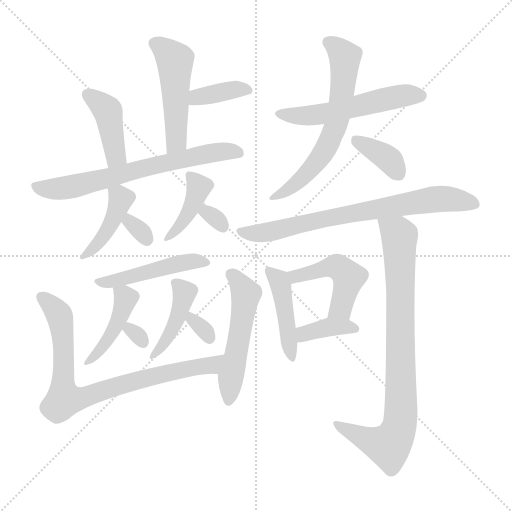
t = 0.00 s
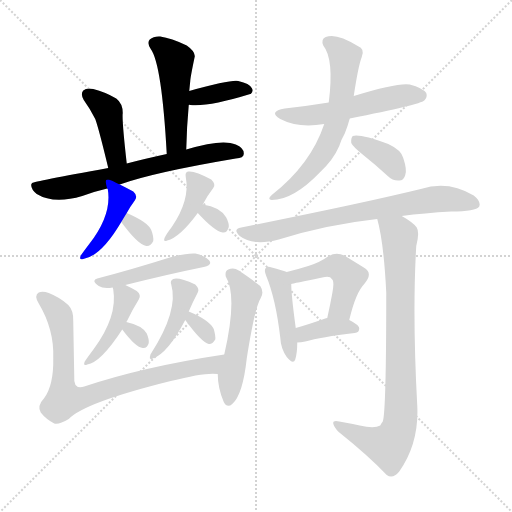
t = 2.95 s
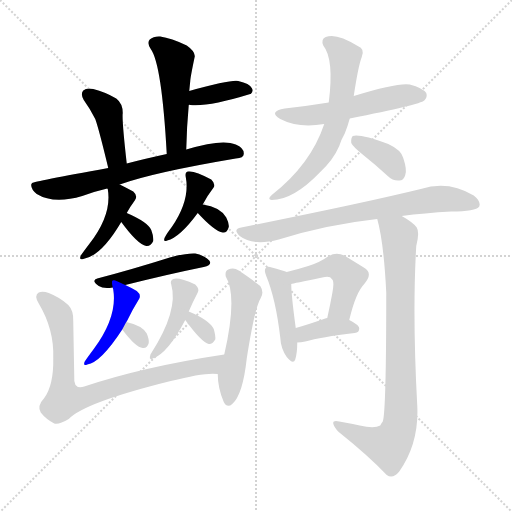
t = 5.90 s
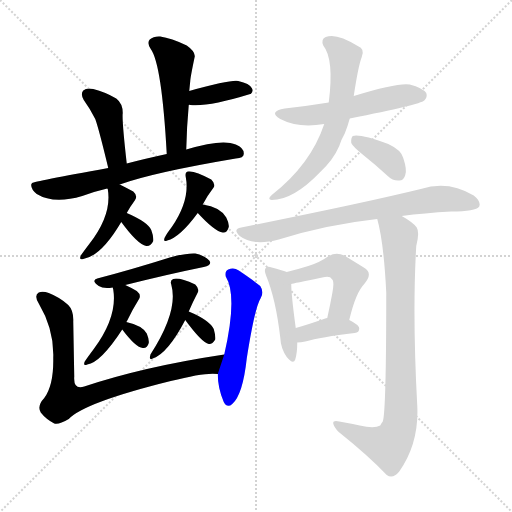
t = 8.85 s
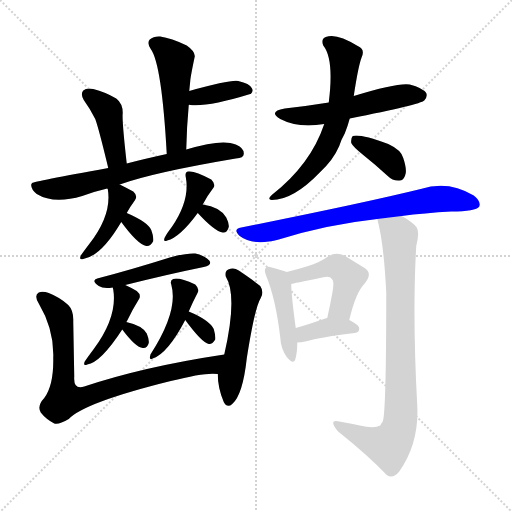
t = 11.80 s
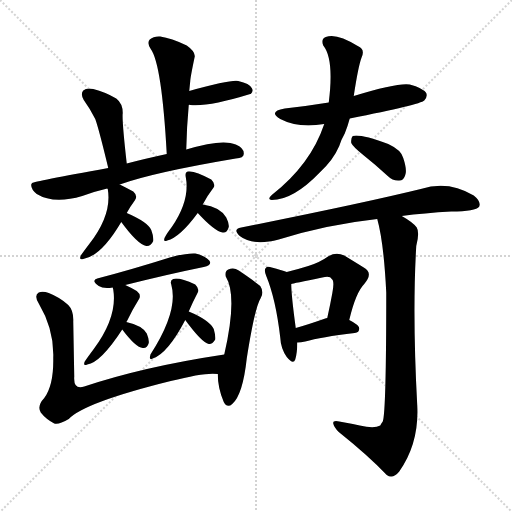
t = 14.75 s

The animated SVG that drew these frames (rendered in a browser with its animation timeline set to each time). Animation: 23 CSS @keyframes rules; one cycle of 14.75 s.

<svg version="1.1" viewBox="0 0 1024 1024" xmlns="http://www.w3.org/2000/svg">
  <g stroke="lightgray" stroke-dasharray="1,1" stroke-width="1" transform="scale(4, 4)">
    <line x1="0" y1="0" x2="256" y2="256"></line>
    <line x1="256" y1="0" x2="0" y2="256"></line>
    <line x1="128" y1="0" x2="128" y2="256"></line>
    <line x1="0" y1="128" x2="256" y2="128"></line>
  </g>
<g transform="scale(1, -1) translate(0, -900)">
   <style type="text/css">
    @keyframes keyframes0 {
      from {
       stroke: blue;
       stroke-dashoffset: 489;
       stroke-width: 128;
       }
       61% {
       animation-timing-function: step-end;
       stroke: blue;
       stroke-dashoffset: 0;
       stroke-width: 128;
       }
       to {
       stroke: black;
       stroke-width: 1024;
       }
       }
       #make-me-a-hanzi-animation-0 {
         animation: keyframes0 0.647949s both;
         animation-delay: 0.000000s;
         animation-timing-function: linear;
       }
    @keyframes keyframes1 {
      from {
       stroke: blue;
       stroke-dashoffset: 382;
       stroke-width: 128;
       }
       55% {
       animation-timing-function: step-end;
       stroke: blue;
       stroke-dashoffset: 0;
       stroke-width: 128;
       }
       to {
       stroke: black;
       stroke-width: 1024;
       }
       }
       #make-me-a-hanzi-animation-1 {
         animation: keyframes1 0.560872s both;
         animation-delay: 0.647949s;
         animation-timing-function: linear;
       }
    @keyframes keyframes2 {
      from {
       stroke: blue;
       stroke-dashoffset: 417;
       stroke-width: 128;
       }
       58% {
       animation-timing-function: step-end;
       stroke: blue;
       stroke-dashoffset: 0;
       stroke-width: 128;
       }
       to {
       stroke: black;
       stroke-width: 1024;
       }
       }
       #make-me-a-hanzi-animation-2 {
         animation: keyframes2 0.589355s both;
         animation-delay: 1.208822s;
         animation-timing-function: linear;
       }
    @keyframes keyframes3 {
      from {
       stroke: blue;
       stroke-dashoffset: 675;
       stroke-width: 128;
       }
       69% {
       animation-timing-function: step-end;
       stroke: blue;
       stroke-dashoffset: 0;
       stroke-width: 128;
       }
       to {
       stroke: black;
       stroke-width: 1024;
       }
       }
       #make-me-a-hanzi-animation-3 {
         animation: keyframes3 0.799316s both;
         animation-delay: 1.798177s;
         animation-timing-function: linear;
       }
    @keyframes keyframes4 {
      from {
       stroke: blue;
       stroke-dashoffset: 412;
       stroke-width: 128;
       }
       57% {
       animation-timing-function: step-end;
       stroke: blue;
       stroke-dashoffset: 0;
       stroke-width: 128;
       }
       to {
       stroke: black;
       stroke-width: 1024;
       }
       }
       #make-me-a-hanzi-animation-4 {
         animation: keyframes4 0.585286s both;
         animation-delay: 2.597493s;
         animation-timing-function: linear;
       }
    @keyframes keyframes5 {
      from {
       stroke: blue;
       stroke-dashoffset: 312;
       stroke-width: 128;
       }
       50% {
       animation-timing-function: step-end;
       stroke: blue;
       stroke-dashoffset: 0;
       stroke-width: 128;
       }
       to {
       stroke: black;
       stroke-width: 1024;
       }
       }
       #make-me-a-hanzi-animation-5 {
         animation: keyframes5 0.503906s both;
         animation-delay: 3.182780s;
         animation-timing-function: linear;
       }
    @keyframes keyframes6 {
      from {
       stroke: blue;
       stroke-dashoffset: 403;
       stroke-width: 128;
       }
       57% {
       animation-timing-function: step-end;
       stroke: blue;
       stroke-dashoffset: 0;
       stroke-width: 128;
       }
       to {
       stroke: black;
       stroke-width: 1024;
       }
       }
       #make-me-a-hanzi-animation-6 {
         animation: keyframes6 0.577962s both;
         animation-delay: 3.686686s;
         animation-timing-function: linear;
       }
    @keyframes keyframes7 {
      from {
       stroke: blue;
       stroke-dashoffset: 308;
       stroke-width: 128;
       }
       50% {
       animation-timing-function: step-end;
       stroke: blue;
       stroke-dashoffset: 0;
       stroke-width: 128;
       }
       to {
       stroke: black;
       stroke-width: 1024;
       }
       }
       #make-me-a-hanzi-animation-7 {
         animation: keyframes7 0.500651s both;
         animation-delay: 4.264648s;
         animation-timing-function: linear;
       }
    @keyframes keyframes8 {
      from {
       stroke: blue;
       stroke-dashoffset: 469;
       stroke-width: 128;
       }
       60% {
       animation-timing-function: step-end;
       stroke: blue;
       stroke-dashoffset: 0;
       stroke-width: 128;
       }
       to {
       stroke: black;
       stroke-width: 1024;
       }
       }
       #make-me-a-hanzi-animation-8 {
         animation: keyframes8 0.631673s both;
         animation-delay: 4.765299s;
         animation-timing-function: linear;
       }
    @keyframes keyframes9 {
      from {
       stroke: blue;
       stroke-dashoffset: 433;
       stroke-width: 128;
       }
       58% {
       animation-timing-function: step-end;
       stroke: blue;
       stroke-dashoffset: 0;
       stroke-width: 128;
       }
       to {
       stroke: black;
       stroke-width: 1024;
       }
       }
       #make-me-a-hanzi-animation-9 {
         animation: keyframes9 0.602376s both;
         animation-delay: 5.396973s;
         animation-timing-function: linear;
       }
    @keyframes keyframes10 {
      from {
       stroke: blue;
       stroke-dashoffset: 298;
       stroke-width: 128;
       }
       49% {
       animation-timing-function: step-end;
       stroke: blue;
       stroke-dashoffset: 0;
       stroke-width: 128;
       }
       to {
       stroke: black;
       stroke-width: 1024;
       }
       }
       #make-me-a-hanzi-animation-10 {
         animation: keyframes10 0.492513s both;
         animation-delay: 5.999349s;
         animation-timing-function: linear;
       }
    @keyframes keyframes11 {
      from {
       stroke: blue;
       stroke-dashoffset: 424;
       stroke-width: 128;
       }
       58% {
       animation-timing-function: step-end;
       stroke: blue;
       stroke-dashoffset: 0;
       stroke-width: 128;
       }
       to {
       stroke: black;
       stroke-width: 1024;
       }
       }
       #make-me-a-hanzi-animation-11 {
         animation: keyframes11 0.595052s both;
         animation-delay: 6.491862s;
         animation-timing-function: linear;
       }
    @keyframes keyframes12 {
      from {
       stroke: blue;
       stroke-dashoffset: 314;
       stroke-width: 128;
       }
       51% {
       animation-timing-function: step-end;
       stroke: blue;
       stroke-dashoffset: 0;
       stroke-width: 128;
       }
       to {
       stroke: black;
       stroke-width: 1024;
       }
       }
       #make-me-a-hanzi-animation-12 {
         animation: keyframes12 0.505534s both;
         animation-delay: 7.086914s;
         animation-timing-function: linear;
       }
    @keyframes keyframes13 {
      from {
       stroke: blue;
       stroke-dashoffset: 803;
       stroke-width: 128;
       }
       72% {
       animation-timing-function: step-end;
       stroke: blue;
       stroke-dashoffset: 0;
       stroke-width: 128;
       }
       to {
       stroke: black;
       stroke-width: 1024;
       }
       }
       #make-me-a-hanzi-animation-13 {
         animation: keyframes13 0.903483s both;
         animation-delay: 7.592448s;
         animation-timing-function: linear;
       }
    @keyframes keyframes14 {
      from {
       stroke: blue;
       stroke-dashoffset: 519;
       stroke-width: 128;
       }
       63% {
       animation-timing-function: step-end;
       stroke: blue;
       stroke-dashoffset: 0;
       stroke-width: 128;
       }
       to {
       stroke: black;
       stroke-width: 1024;
       }
       }
       #make-me-a-hanzi-animation-14 {
         animation: keyframes14 0.672363s both;
         animation-delay: 8.495931s;
         animation-timing-function: linear;
       }
    @keyframes keyframes15 {
      from {
       stroke: blue;
       stroke-dashoffset: 540;
       stroke-width: 128;
       }
       64% {
       animation-timing-function: step-end;
       stroke: blue;
       stroke-dashoffset: 0;
       stroke-width: 128;
       }
       to {
       stroke: black;
       stroke-width: 1024;
       }
       }
       #make-me-a-hanzi-animation-15 {
         animation: keyframes15 0.689453s both;
         animation-delay: 9.168294s;
         animation-timing-function: linear;
       }
    @keyframes keyframes16 {
      from {
       stroke: blue;
       stroke-dashoffset: 633;
       stroke-width: 128;
       }
       67% {
       animation-timing-function: step-end;
       stroke: blue;
       stroke-dashoffset: 0;
       stroke-width: 128;
       }
       to {
       stroke: black;
       stroke-width: 1024;
       }
       }
       #make-me-a-hanzi-animation-16 {
         animation: keyframes16 0.765137s both;
         animation-delay: 9.857747s;
         animation-timing-function: linear;
       }
    @keyframes keyframes17 {
      from {
       stroke: blue;
       stroke-dashoffset: 370;
       stroke-width: 128;
       }
       55% {
       animation-timing-function: step-end;
       stroke: blue;
       stroke-dashoffset: 0;
       stroke-width: 128;
       }
       to {
       stroke: black;
       stroke-width: 1024;
       }
       }
       #make-me-a-hanzi-animation-17 {
         animation: keyframes17 0.551107s both;
         animation-delay: 10.622884s;
         animation-timing-function: linear;
       }
    @keyframes keyframes18 {
      from {
       stroke: blue;
       stroke-dashoffset: 734;
       stroke-width: 128;
       }
       70% {
       animation-timing-function: step-end;
       stroke: blue;
       stroke-dashoffset: 0;
       stroke-width: 128;
       }
       to {
       stroke: black;
       stroke-width: 1024;
       }
       }
       #make-me-a-hanzi-animation-18 {
         animation: keyframes18 0.847331s both;
         animation-delay: 11.173991s;
         animation-timing-function: linear;
       }
    @keyframes keyframes19 {
      from {
       stroke: blue;
       stroke-dashoffset: 439;
       stroke-width: 128;
       }
       59% {
       animation-timing-function: step-end;
       stroke: blue;
       stroke-dashoffset: 0;
       stroke-width: 128;
       }
       to {
       stroke: black;
       stroke-width: 1024;
       }
       }
       #make-me-a-hanzi-animation-19 {
         animation: keyframes19 0.607259s both;
         animation-delay: 12.021322s;
         animation-timing-function: linear;
       }
    @keyframes keyframes20 {
      from {
       stroke: blue;
       stroke-dashoffset: 471;
       stroke-width: 128;
       }
       61% {
       animation-timing-function: step-end;
       stroke: blue;
       stroke-dashoffset: 0;
       stroke-width: 128;
       }
       to {
       stroke: black;
       stroke-width: 1024;
       }
       }
       #make-me-a-hanzi-animation-20 {
         animation: keyframes20 0.633301s both;
         animation-delay: 12.628581s;
         animation-timing-function: linear;
       }
    @keyframes keyframes21 {
      from {
       stroke: blue;
       stroke-dashoffset: 374;
       stroke-width: 128;
       }
       55% {
       animation-timing-function: step-end;
       stroke: blue;
       stroke-dashoffset: 0;
       stroke-width: 128;
       }
       to {
       stroke: black;
       stroke-width: 1024;
       }
       }
       #make-me-a-hanzi-animation-21 {
         animation: keyframes21 0.554362s both;
         animation-delay: 13.261882s;
         animation-timing-function: linear;
       }
    @keyframes keyframes22 {
      from {
       stroke: blue;
       stroke-dashoffset: 841;
       stroke-width: 128;
       }
       73% {
       animation-timing-function: step-end;
       stroke: blue;
       stroke-dashoffset: 0;
       stroke-width: 128;
       }
       to {
       stroke: black;
       stroke-width: 1024;
       }
       }
       #make-me-a-hanzi-animation-22 {
         animation: keyframes22 0.934408s both;
         animation-delay: 13.816243s;
         animation-timing-function: linear;
       }
</style>
<path d="M 372.5 601.0 Q 373.5 647.0 377.5 690.0 L 378.5 718.0 L 380.5 738.0 Q 380.5 744.0 389.5 787.0 Q 390.5 797.0 373.5 809.0 Q 342.5 824.0 320.5 827.0 Q 307.5 828.0 299.5 821.0 Q 293.5 814.0 301.5 802.0 Q 323.5 772.0 333.5 592.0 C 335.5 562.0 371.5 571.0 372.5 601.0 Z" fill="lightgray"></path> 
<path d="M 377.5 690.0 Q 378.5 691.0 380.5 690.0 Q 416.5 686.0 500.5 712.0 L 501.5 712.0 Q 507.5 718.0 503.5 724.0 Q 499.5 733.0 476.5 738.0 Q 461.5 741.0 378.5 718.0 C 349.5 710.0 347.5 691.0 377.5 690.0 Z" fill="lightgray"></path> 
<path d="M 253.5 573.0 Q 243.5 661.0 245.5 674.0 Q 245.5 693.0 232.5 703.0 Q 210.5 716.0 186.5 722.0 Q 173.5 725.0 166.5 719.0 Q 160.5 712.0 167.5 700.0 Q 180.5 682.0 190.5 662.0 Q 197.5 643.0 216.5 564.0 C 223.5 535.0 256.5 543.0 253.5 573.0 Z" fill="lightgray"></path> 
<path d="M 239.5 531.0 Q 305.5 555.0 471.5 583.0 Q 487.5 584.0 487.5 592.0 Q 488.5 604.0 471.5 611.0 Q 444.5 623.0 372.5 601.0 L 333.5 592.0 Q 287.5 582.0 253.5 573.0 L 216.5 564.0 Q 66.5 537.0 64.5 534.0 Q 63.5 534.0 62.5 531.0 Q 61.5 522.0 73.5 512.0 Q 107.5 491.0 164.5 508.0 Q 188.5 517.0 214.5 523.0 L 239.5 531.0 Z" fill="lightgray"></path> 
<path d="M 253.5 474.0 Q 260.5 487.0 269.5 499.0 Q 276.5 508.0 266.5 517.0 Q 253.5 524.0 239.5 531.0 C 212.5 544.0 207.5 547.0 214.5 523.0 L 215.5 522.0 Q 224.5 471.0 178.5 412.0 Q 168.5 399.0 161.5 389.0 Q 157.5 379.0 166.5 382.0 Q 202.5 388.0 242.5 456.0 L 253.5 474.0 Z" fill="lightgray"></path> 
<path d="M 242.5 456.0 Q 275.5 411.0 292.5 408.0 Q 301.5 407.0 306.5 418.0 Q 307.5 427.0 302.5 440.0 Q 295.5 456.0 253.5 474.0 C 225.5 486.0 224.5 480.0 242.5 456.0 Z" fill="lightgray"></path> 
<path d="M 405.5 491.0 Q 415.5 510.0 426.5 524.0 Q 432.5 531.0 422.5 541.0 Q 389.5 559.0 376.5 557.0 Q 369.5 556.0 371.5 546.0 Q 380.5 500.0 343.5 446.0 Q 333.5 433.0 329.5 425.0 Q 325.5 415.0 334.5 419.0 Q 359.5 425.0 395.5 474.0 L 405.5 491.0 Z" fill="lightgray"></path> 
<path d="M 395.5 474.0 Q 429.5 437.0 445.5 435.0 Q 454.5 434.0 457.5 446.0 Q 458.5 453.0 452.5 465.0 Q 440.5 486.0 405.5 491.0 C 375.5 496.0 375.5 496.0 395.5 474.0 Z" fill="lightgray"></path> 
<path d="M 250.5 330.0 Q 338.5 352.0 407.5 366.0 Q 425.5 370.0 418.5 379.0 Q 409.5 389.0 390.5 393.0 Q 371.5 394.0 339.5 385.0 Q 263.5 361.0 194.5 343.0 Q 181.5 339.0 197.5 328.0 Q 206.5 322.0 225.5 325.0 L 250.5 330.0 Z" fill="lightgray"></path> 
<path d="M 252.5 256.0 Q 252.5 257.0 253.5 257.0 Q 265.5 282.0 277.5 301.0 Q 283.5 310.0 273.5 318.0 Q 261.5 325.0 250.5 330.0 C 223.5 343.0 221.5 344.0 225.5 325.0 Q 225.5 324.0 226.5 321.0 Q 235.5 267.0 187.5 202.0 Q 175.5 186.0 169.5 177.0 Q 165.5 167.0 174.5 171.0 Q 201.5 175.0 244.5 241.0 L 252.5 256.0 Z" fill="lightgray"></path> 
<path d="M 244.5 241.0 Q 271.5 205.0 285.5 204.0 Q 294.5 203.0 297.5 214.0 Q 298.5 221.0 293.5 233.0 Q 284.5 249.0 252.5 256.0 C 229.5 261.0 229.5 261.0 244.5 241.0 Z" fill="lightgray"></path> 
<path d="M 377.5 277.0 Q 386.5 298.0 395.5 315.0 Q 399.5 322.0 390.5 331.0 Q 357.5 346.0 346.5 342.0 Q 339.5 339.0 342.5 331.0 Q 357.5 279.0 301.5 192.0 Q 300.5 191.0 300.5 189.0 Q 297.5 179.0 305.5 183.0 Q 335.5 193.0 370.5 260.0 L 377.5 277.0 Z" fill="lightgray"></path> 
<path d="M 370.5 260.0 Q 403.5 215.0 417.5 212.0 Q 424.5 211.0 430.5 221.0 Q 431.5 228.0 427.5 242.0 Q 418.5 260.0 377.5 277.0 C 349.5 289.0 352.5 284.0 370.5 260.0 Z" fill="lightgray"></path> 
<path d="M 448.5 191.0 Q 288.5 167.0 168.5 127.0 Q 146.5 120.0 148.5 147.0 Q 147.5 201.0 146.5 257.0 Q 147.5 279.0 136.5 290.0 Q 120.5 305.0 97.5 314.0 Q 85.5 318.0 77.5 315.0 Q 67.5 309.0 77.5 293.0 Q 108.5 241.0 106.5 184.0 Q 107.5 130.0 88.5 104.0 Q 73.5 88.0 81.5 75.0 Q 91.5 62.0 108.5 53.0 Q 117.5 50.0 137.5 62.0 Q 168.5 95.0 341.5 138.0 Q 411.5 156.0 435.5 152.0 C 465.5 151.0 478.5 196.0 448.5 191.0 Z" fill="lightgray"></path> 
<path d="M 435.5 152.0 Q 435.5 124.0 447.5 96.0 Q 454.5 83.0 464.5 92.0 Q 485.5 110.0 493.5 183.0 Q 509.5 285.0 521.5 304.0 Q 528.5 316.0 520.5 328.0 Q 504.5 341.0 477.5 359.0 Q 467.5 366.0 456.5 361.0 Q 449.5 358.0 451.5 347.0 Q 475.5 308.0 448.5 191.0 L 435.5 152.0 Z" fill="lightgray"></path> 
<path d="M 699.5 663.0 Q 840.5 691.0 848.5 699.0 Q 855.5 706.0 852.5 714.0 Q 845.5 724.0 819.5 731.0 Q 795.5 735.0 707.5 708.0 L 657.5 695.0 Q 614.5 688.0 569.5 683.0 Q 535.5 677.0 560.5 662.0 Q 596.5 643.0 648.5 652.0 L 699.5 663.0 Z" fill="lightgray"></path> 
<path d="M 648.5 652.0 Q 621.5 571.0 543.5 510.0 Q 533.5 501.0 543.5 500.0 Q 586.5 500.0 639.5 555.0 Q 666.5 580.0 678.5 608.0 Q 682.5 621.0 689.5 633.0 Q 695.5 648.0 699.5 663.0 L 707.5 708.0 Q 716.5 768.0 723.5 786.0 Q 730.5 802.0 715.5 808.0 Q 672.5 835.0 651.5 826.0 Q 641.5 822.0 646.5 809.0 Q 668.5 782.0 657.5 695.0 L 648.5 652.0 Z" fill="lightgray"></path> 
<path d="M 726.5 590.0 Q 750.5 571.0 775.5 548.0 Q 785.5 538.0 798.5 539.0 Q 807.5 539.0 810.5 550.0 Q 814.5 560.0 806.5 584.0 Q 802.5 600.0 776.5 612.0 Q 719.5 633.0 705.5 628.0 Q 701.5 624.0 702.5 614.0 Q 705.5 607.0 726.5 590.0 Z" fill="lightgray"></path> 
<path d="M 803.5 468.0 Q 848.5 474.0 902.5 477.0 Q 951.5 477.0 958.5 487.0 Q 962.5 497.0 947.5 509.0 Q 896.5 540.0 841.5 522.0 Q 727.5 494.0 482.5 445.0 Q 464.5 442.0 479.5 428.0 Q 506.5 407.0 557.5 421.0 Q 653.5 451.0 754.5 462.0 L 803.5 468.0 Z" fill="lightgray"></path> 
<path d="M 573.5 356.0 Q 563.5 360.0 543.5 365.0 Q 534.5 368.0 531.5 364.0 Q 527.5 360.0 532.5 348.0 Q 551.5 302.0 560.5 225.0 Q 561.5 203.0 573.5 186.0 Q 586.5 170.0 590.5 181.0 Q 594.5 194.0 594.5 215.0 L 591.5 244.0 Q 582.5 310.0 582.5 332.0 C 581.5 353.0 581.5 353.0 573.5 356.0 Z" fill="lightgray"></path> 
<path d="M 698.5 260.0 Q 711.5 315.0 728.5 332.0 Q 747.5 354.0 727.5 365.0 Q 711.5 375.0 688.5 389.0 Q 672.5 396.0 657.5 388.0 Q 639.5 375.0 616.5 368.0 Q 597.5 362.0 573.5 356.0 C 544.5 349.0 553.5 325.0 582.5 332.0 Q 585.5 333.0 644.5 345.0 Q 660.5 349.0 663.5 342.0 Q 669.5 338.0 664.5 313.0 Q 660.5 291.0 654.5 264.0 C 648.5 235.0 691.5 231.0 698.5 260.0 Z" fill="lightgray"></path> 
<path d="M 594.5 215.0 Q 601.5 215.0 610.5 217.0 Q 641.5 226.0 709.5 234.0 Q 718.5 235.0 718.5 243.0 Q 718.5 250.0 698.5 260.0 L 654.5 264.0 Q 651.5 264.0 650.5 263.0 Q 616.5 251.0 591.5 244.0 C 562.5 236.0 564.5 214.0 594.5 215.0 Z" fill="lightgray"></path> 
<path d="M 754.5 462.0 Q 767.5 416.0 772.5 315.0 Q 772.5 75.0 765.5 57.0 Q 762.5 53.0 760.5 49.0 Q 748.5 42.0 719.5 49.0 Q 701.5 53.0 678.5 57.0 Q 665.5 60.0 666.5 53.0 Q 667.5 46.0 677.5 36.0 Q 737.5 -12.0 773.5 -50.0 Q 785.5 -59.0 798.5 -43.0 Q 838.5 14.0 834.5 89.0 Q 824.5 272.0 832.5 408.0 Q 839.5 435.0 833.5 445.0 Q 826.5 455.0 803.5 468.0 C 778.5 484.0 747.5 491.0 754.5 462.0 Z" fill="lightgray"></path> 
      <clipPath id="make-me-a-hanzi-clip-0">
      <path d="M 372.5 601.0 Q 373.5 647.0 377.5 690.0 L 378.5 718.0 L 380.5 738.0 Q 380.5 744.0 389.5 787.0 Q 390.5 797.0 373.5 809.0 Q 342.5 824.0 320.5 827.0 Q 307.5 828.0 299.5 821.0 Q 293.5 814.0 301.5 802.0 Q 323.5 772.0 333.5 592.0 C 335.5 562.0 371.5 571.0 372.5 601.0 Z" fill="lightgray"></path>
      </clipPath>
      <path clip-path="url(#make-me-a-hanzi-clip-0)" d="M 309.5 813.0 L 331.5 799.0 L 349.5 775.0 L 352.5 617.0 L 337.5 605.0 " fill="none" id="make-me-a-hanzi-animation-0" stroke-dasharray="361 722" stroke-linecap="round"></path>

      <clipPath id="make-me-a-hanzi-clip-1">
      <path d="M 377.5 690.0 Q 378.5 691.0 380.5 690.0 Q 416.5 686.0 500.5 712.0 L 501.5 712.0 Q 507.5 718.0 503.5 724.0 Q 499.5 733.0 476.5 738.0 Q 461.5 741.0 378.5 718.0 C 349.5 710.0 347.5 691.0 377.5 690.0 Z" fill="lightgray"></path>
      </clipPath>
      <path clip-path="url(#make-me-a-hanzi-clip-1)" d="M 379.5 697.0 L 395.5 706.0 L 459.5 719.0 L 501.5 718.0 " fill="none" id="make-me-a-hanzi-animation-1" stroke-dasharray="254 508" stroke-linecap="round"></path>

      <clipPath id="make-me-a-hanzi-clip-2">
      <path d="M 253.5 573.0 Q 243.5 661.0 245.5 674.0 Q 245.5 693.0 232.5 703.0 Q 210.5 716.0 186.5 722.0 Q 173.5 725.0 166.5 719.0 Q 160.5 712.0 167.5 700.0 Q 180.5 682.0 190.5 662.0 Q 197.5 643.0 216.5 564.0 C 223.5 535.0 256.5 543.0 253.5 573.0 Z" fill="lightgray"></path>
      </clipPath>
      <path clip-path="url(#make-me-a-hanzi-clip-2)" d="M 174.5 712.0 L 214.5 679.0 L 229.5 605.0 L 230.5 586.0 L 220.5 576.0 " fill="none" id="make-me-a-hanzi-animation-2" stroke-dasharray="289 578" stroke-linecap="round"></path>

      <clipPath id="make-me-a-hanzi-clip-3">
      <path d="M 239.5 531.0 Q 305.5 555.0 471.5 583.0 Q 487.5 584.0 487.5 592.0 Q 488.5 604.0 471.5 611.0 Q 444.5 623.0 372.5 601.0 L 333.5 592.0 Q 287.5 582.0 253.5 573.0 L 216.5 564.0 Q 66.5 537.0 64.5 534.0 Q 63.5 534.0 62.5 531.0 Q 61.5 522.0 73.5 512.0 Q 107.5 491.0 164.5 508.0 Q 188.5 517.0 214.5 523.0 L 239.5 531.0 Z" fill="lightgray"></path>
      </clipPath>
      <path clip-path="url(#make-me-a-hanzi-clip-3)" d="M 67.5 530.0 L 97.5 522.0 L 134.5 525.0 L 386.5 588.0 L 446.5 598.0 L 476.5 594.0 " fill="none" id="make-me-a-hanzi-animation-3" stroke-dasharray="547 1094" stroke-linecap="round"></path>

      <clipPath id="make-me-a-hanzi-clip-4">
      <path d="M 253.5 474.0 Q 260.5 487.0 269.5 499.0 Q 276.5 508.0 266.5 517.0 Q 253.5 524.0 239.5 531.0 C 212.5 544.0 207.5 547.0 214.5 523.0 L 215.5 522.0 Q 224.5 471.0 178.5 412.0 Q 168.5 399.0 161.5 389.0 Q 157.5 379.0 166.5 382.0 Q 202.5 388.0 242.5 456.0 L 253.5 474.0 Z" fill="lightgray"></path>
      </clipPath>
      <path clip-path="url(#make-me-a-hanzi-clip-4)" d="M 224.5 516.0 L 240.5 502.0 L 234.5 480.0 L 204.5 424.0 L 169.5 390.0 " fill="none" id="make-me-a-hanzi-animation-4" stroke-dasharray="284 568" stroke-linecap="round"></path>

      <clipPath id="make-me-a-hanzi-clip-5">
      <path d="M 242.5 456.0 Q 275.5 411.0 292.5 408.0 Q 301.5 407.0 306.5 418.0 Q 307.5 427.0 302.5 440.0 Q 295.5 456.0 253.5 474.0 C 225.5 486.0 224.5 480.0 242.5 456.0 Z" fill="lightgray"></path>
      </clipPath>
      <path clip-path="url(#make-me-a-hanzi-clip-5)" d="M 260.5 464.0 L 260.5 455.0 L 293.5 421.0 " fill="none" id="make-me-a-hanzi-animation-5" stroke-dasharray="184 368" stroke-linecap="round"></path>

      <clipPath id="make-me-a-hanzi-clip-6">
      <path d="M 405.5 491.0 Q 415.5 510.0 426.5 524.0 Q 432.5 531.0 422.5 541.0 Q 389.5 559.0 376.5 557.0 Q 369.5 556.0 371.5 546.0 Q 380.5 500.0 343.5 446.0 Q 333.5 433.0 329.5 425.0 Q 325.5 415.0 334.5 419.0 Q 359.5 425.0 395.5 474.0 L 405.5 491.0 Z" fill="lightgray"></path>
      </clipPath>
      <path clip-path="url(#make-me-a-hanzi-clip-6)" d="M 380.5 549.0 L 397.5 525.0 L 391.5 507.0 L 378.5 475.0 L 336.5 426.0 " fill="none" id="make-me-a-hanzi-animation-6" stroke-dasharray="275 550" stroke-linecap="round"></path>

      <clipPath id="make-me-a-hanzi-clip-7">
      <path d="M 395.5 474.0 Q 429.5 437.0 445.5 435.0 Q 454.5 434.0 457.5 446.0 Q 458.5 453.0 452.5 465.0 Q 440.5 486.0 405.5 491.0 C 375.5 496.0 375.5 496.0 395.5 474.0 Z" fill="lightgray"></path>
      </clipPath>
      <path clip-path="url(#make-me-a-hanzi-clip-7)" d="M 411.5 482.0 L 413.5 474.0 L 446.5 446.0 " fill="none" id="make-me-a-hanzi-animation-7" stroke-dasharray="180 360" stroke-linecap="round"></path>

      <clipPath id="make-me-a-hanzi-clip-8">
      <path d="M 250.5 330.0 Q 338.5 352.0 407.5 366.0 Q 425.5 370.0 418.5 379.0 Q 409.5 389.0 390.5 393.0 Q 371.5 394.0 339.5 385.0 Q 263.5 361.0 194.5 343.0 Q 181.5 339.0 197.5 328.0 Q 206.5 322.0 225.5 325.0 L 250.5 330.0 Z" fill="lightgray"></path>
      </clipPath>
      <path clip-path="url(#make-me-a-hanzi-clip-8)" d="M 203.5 337.0 L 255.5 344.0 L 364.5 375.0 L 394.5 379.0 L 410.5 374.0 " fill="none" id="make-me-a-hanzi-animation-8" stroke-dasharray="341 682" stroke-linecap="round"></path>

      <clipPath id="make-me-a-hanzi-clip-9">
      <path d="M 252.5 256.0 Q 252.5 257.0 253.5 257.0 Q 265.5 282.0 277.5 301.0 Q 283.5 310.0 273.5 318.0 Q 261.5 325.0 250.5 330.0 C 223.5 343.0 221.5 344.0 225.5 325.0 Q 225.5 324.0 226.5 321.0 Q 235.5 267.0 187.5 202.0 Q 175.5 186.0 169.5 177.0 Q 165.5 167.0 174.5 171.0 Q 201.5 175.0 244.5 241.0 L 252.5 256.0 Z" fill="lightgray"></path>
      </clipPath>
      <path clip-path="url(#make-me-a-hanzi-clip-9)" d="M 232.5 325.0 L 251.5 303.0 L 241.5 271.0 L 208.5 209.0 L 176.5 178.0 " fill="none" id="make-me-a-hanzi-animation-9" stroke-dasharray="305 610" stroke-linecap="round"></path>

      <clipPath id="make-me-a-hanzi-clip-10">
      <path d="M 244.5 241.0 Q 271.5 205.0 285.5 204.0 Q 294.5 203.0 297.5 214.0 Q 298.5 221.0 293.5 233.0 Q 284.5 249.0 252.5 256.0 C 229.5 261.0 229.5 261.0 244.5 241.0 Z" fill="lightgray"></path>
      </clipPath>
      <path clip-path="url(#make-me-a-hanzi-clip-10)" d="M 260.5 247.0 L 260.5 240.0 L 285.5 216.0 " fill="none" id="make-me-a-hanzi-animation-10" stroke-dasharray="170 340" stroke-linecap="round"></path>

      <clipPath id="make-me-a-hanzi-clip-11">
      <path d="M 377.5 277.0 Q 386.5 298.0 395.5 315.0 Q 399.5 322.0 390.5 331.0 Q 357.5 346.0 346.5 342.0 Q 339.5 339.0 342.5 331.0 Q 357.5 279.0 301.5 192.0 Q 300.5 191.0 300.5 189.0 Q 297.5 179.0 305.5 183.0 Q 335.5 193.0 370.5 260.0 L 377.5 277.0 Z" fill="lightgray"></path>
      </clipPath>
      <path clip-path="url(#make-me-a-hanzi-clip-11)" d="M 351.5 334.0 L 368.5 315.0 L 360.5 279.0 L 344.5 241.0 L 306.5 189.0 " fill="none" id="make-me-a-hanzi-animation-11" stroke-dasharray="296 592" stroke-linecap="round"></path>

      <clipPath id="make-me-a-hanzi-clip-12">
      <path d="M 370.5 260.0 Q 403.5 215.0 417.5 212.0 Q 424.5 211.0 430.5 221.0 Q 431.5 228.0 427.5 242.0 Q 418.5 260.0 377.5 277.0 C 349.5 289.0 352.5 284.0 370.5 260.0 Z" fill="lightgray"></path>
      </clipPath>
      <path clip-path="url(#make-me-a-hanzi-clip-12)" d="M 385.5 269.0 L 385.5 258.0 L 418.5 224.0 " fill="none" id="make-me-a-hanzi-animation-12" stroke-dasharray="186 372" stroke-linecap="round"></path>

      <clipPath id="make-me-a-hanzi-clip-13">
      <path d="M 448.5 191.0 Q 288.5 167.0 168.5 127.0 Q 146.5 120.0 148.5 147.0 Q 147.5 201.0 146.5 257.0 Q 147.5 279.0 136.5 290.0 Q 120.5 305.0 97.5 314.0 Q 85.5 318.0 77.5 315.0 Q 67.5 309.0 77.5 293.0 Q 108.5 241.0 106.5 184.0 Q 107.5 130.0 88.5 104.0 Q 73.5 88.0 81.5 75.0 Q 91.5 62.0 108.5 53.0 Q 117.5 50.0 137.5 62.0 Q 168.5 95.0 341.5 138.0 Q 411.5 156.0 435.5 152.0 C 465.5 151.0 478.5 196.0 448.5 191.0 Z" fill="lightgray"></path>
      </clipPath>
      <path clip-path="url(#make-me-a-hanzi-clip-13)" d="M 83.5 306.0 L 115.5 276.0 L 123.5 249.0 L 128.5 101.0 L 176.5 108.0 L 309.5 149.0 L 419.5 169.0 L 440.5 187.0 " fill="none" id="make-me-a-hanzi-animation-13" stroke-dasharray="675 1350" stroke-linecap="round"></path>

      <clipPath id="make-me-a-hanzi-clip-14">
      <path d="M 435.5 152.0 Q 435.5 124.0 447.5 96.0 Q 454.5 83.0 464.5 92.0 Q 485.5 110.0 493.5 183.0 Q 509.5 285.0 521.5 304.0 Q 528.5 316.0 520.5 328.0 Q 504.5 341.0 477.5 359.0 Q 467.5 366.0 456.5 361.0 Q 449.5 358.0 451.5 347.0 Q 475.5 308.0 448.5 191.0 L 435.5 152.0 Z" fill="lightgray"></path>
      </clipPath>
      <path clip-path="url(#make-me-a-hanzi-clip-14)" d="M 464.5 350.0 L 491.5 312.0 L 456.5 98.0 " fill="none" id="make-me-a-hanzi-animation-14" stroke-dasharray="391 782" stroke-linecap="round"></path>

      <clipPath id="make-me-a-hanzi-clip-15">
      <path d="M 699.5 663.0 Q 840.5 691.0 848.5 699.0 Q 855.5 706.0 852.5 714.0 Q 845.5 724.0 819.5 731.0 Q 795.5 735.0 707.5 708.0 L 657.5 695.0 Q 614.5 688.0 569.5 683.0 Q 535.5 677.0 560.5 662.0 Q 596.5 643.0 648.5 652.0 L 699.5 663.0 Z" fill="lightgray"></path>
      </clipPath>
      <path clip-path="url(#make-me-a-hanzi-clip-15)" d="M 562.5 674.0 L 583.5 668.0 L 622.5 669.0 L 800.5 708.0 L 841.5 709.0 " fill="none" id="make-me-a-hanzi-animation-15" stroke-dasharray="412 824" stroke-linecap="round"></path>

      <clipPath id="make-me-a-hanzi-clip-16">
      <path d="M 648.5 652.0 Q 621.5 571.0 543.5 510.0 Q 533.5 501.0 543.5 500.0 Q 586.5 500.0 639.5 555.0 Q 666.5 580.0 678.5 608.0 Q 682.5 621.0 689.5 633.0 Q 695.5 648.0 699.5 663.0 L 707.5 708.0 Q 716.5 768.0 723.5 786.0 Q 730.5 802.0 715.5 808.0 Q 672.5 835.0 651.5 826.0 Q 641.5 822.0 646.5 809.0 Q 668.5 782.0 657.5 695.0 L 648.5 652.0 Z" fill="lightgray"></path>
      </clipPath>
      <path clip-path="url(#make-me-a-hanzi-clip-16)" d="M 655.5 816.0 L 689.5 787.0 L 685.5 723.0 L 671.5 648.0 L 645.5 593.0 L 607.5 546.0 L 549.5 505.0 " fill="none" id="make-me-a-hanzi-animation-16" stroke-dasharray="505 1010" stroke-linecap="round"></path>

      <clipPath id="make-me-a-hanzi-clip-17">
      <path d="M 726.5 590.0 Q 750.5 571.0 775.5 548.0 Q 785.5 538.0 798.5 539.0 Q 807.5 539.0 810.5 550.0 Q 814.5 560.0 806.5 584.0 Q 802.5 600.0 776.5 612.0 Q 719.5 633.0 705.5 628.0 Q 701.5 624.0 702.5 614.0 Q 705.5 607.0 726.5 590.0 Z" fill="lightgray"></path>
      </clipPath>
      <path clip-path="url(#make-me-a-hanzi-clip-17)" d="M 710.5 620.0 L 771.5 586.0 L 798.5 551.0 " fill="none" id="make-me-a-hanzi-animation-17" stroke-dasharray="242 484" stroke-linecap="round"></path>

      <clipPath id="make-me-a-hanzi-clip-18">
      <path d="M 803.5 468.0 Q 848.5 474.0 902.5 477.0 Q 951.5 477.0 958.5 487.0 Q 962.5 497.0 947.5 509.0 Q 896.5 540.0 841.5 522.0 Q 727.5 494.0 482.5 445.0 Q 464.5 442.0 479.5 428.0 Q 506.5 407.0 557.5 421.0 Q 653.5 451.0 754.5 462.0 L 803.5 468.0 Z" fill="lightgray"></path>
      </clipPath>
      <path clip-path="url(#make-me-a-hanzi-clip-18)" d="M 480.5 437.0 L 527.5 434.0 L 648.5 463.0 L 868.5 502.0 L 904.5 502.0 L 950.5 492.0 " fill="none" id="make-me-a-hanzi-animation-18" stroke-dasharray="606 1212" stroke-linecap="round"></path>

      <clipPath id="make-me-a-hanzi-clip-19">
      <path d="M 573.5 356.0 Q 563.5 360.0 543.5 365.0 Q 534.5 368.0 531.5 364.0 Q 527.5 360.0 532.5 348.0 Q 551.5 302.0 560.5 225.0 Q 561.5 203.0 573.5 186.0 Q 586.5 170.0 590.5 181.0 Q 594.5 194.0 594.5 215.0 L 591.5 244.0 Q 582.5 310.0 582.5 332.0 C 581.5 353.0 581.5 353.0 573.5 356.0 Z" fill="lightgray"></path>
      </clipPath>
      <path clip-path="url(#make-me-a-hanzi-clip-19)" d="M 537.5 359.0 L 561.5 331.0 L 582.5 186.0 " fill="none" id="make-me-a-hanzi-animation-19" stroke-dasharray="311 622" stroke-linecap="round"></path>

      <clipPath id="make-me-a-hanzi-clip-20">
      <path d="M 698.5 260.0 Q 711.5 315.0 728.5 332.0 Q 747.5 354.0 727.5 365.0 Q 711.5 375.0 688.5 389.0 Q 672.5 396.0 657.5 388.0 Q 639.5 375.0 616.5 368.0 Q 597.5 362.0 573.5 356.0 C 544.5 349.0 553.5 325.0 582.5 332.0 Q 585.5 333.0 644.5 345.0 Q 660.5 349.0 663.5 342.0 Q 669.5 338.0 664.5 313.0 Q 660.5 291.0 654.5 264.0 C 648.5 235.0 691.5 231.0 698.5 260.0 Z" fill="lightgray"></path>
      </clipPath>
      <path clip-path="url(#make-me-a-hanzi-clip-20)" d="M 583.5 339.0 L 599.5 350.0 L 661.5 367.0 L 682.5 362.0 L 697.5 345.0 L 694.5 331.0 L 681.5 284.0 L 662.5 269.0 " fill="none" id="make-me-a-hanzi-animation-20" stroke-dasharray="343 686" stroke-linecap="round"></path>

      <clipPath id="make-me-a-hanzi-clip-21">
      <path d="M 594.5 215.0 Q 601.5 215.0 610.5 217.0 Q 641.5 226.0 709.5 234.0 Q 718.5 235.0 718.5 243.0 Q 718.5 250.0 698.5 260.0 L 654.5 264.0 Q 651.5 264.0 650.5 263.0 Q 616.5 251.0 591.5 244.0 C 562.5 236.0 564.5 214.0 594.5 215.0 Z" fill="lightgray"></path>
      </clipPath>
      <path clip-path="url(#make-me-a-hanzi-clip-21)" d="M 597.5 223.0 L 608.5 233.0 L 656.5 246.0 L 709.5 243.0 " fill="none" id="make-me-a-hanzi-animation-21" stroke-dasharray="246 492" stroke-linecap="round"></path>

      <clipPath id="make-me-a-hanzi-clip-22">
      <path d="M 754.5 462.0 Q 767.5 416.0 772.5 315.0 Q 772.5 75.0 765.5 57.0 Q 762.5 53.0 760.5 49.0 Q 748.5 42.0 719.5 49.0 Q 701.5 53.0 678.5 57.0 Q 665.5 60.0 666.5 53.0 Q 667.5 46.0 677.5 36.0 Q 737.5 -12.0 773.5 -50.0 Q 785.5 -59.0 798.5 -43.0 Q 838.5 14.0 834.5 89.0 Q 824.5 272.0 832.5 408.0 Q 839.5 435.0 833.5 445.0 Q 826.5 455.0 803.5 468.0 C 778.5 484.0 747.5 491.0 754.5 462.0 Z" fill="lightgray"></path>
      </clipPath>
      <path clip-path="url(#make-me-a-hanzi-clip-22)" d="M 761.5 459.0 L 799.5 423.0 L 799.5 53.0 L 777.5 8.0 L 737.5 19.0 L 673.5 51.0 " fill="none" id="make-me-a-hanzi-animation-22" stroke-dasharray="713 1426" stroke-linecap="round"></path>

</g>
</svg>
